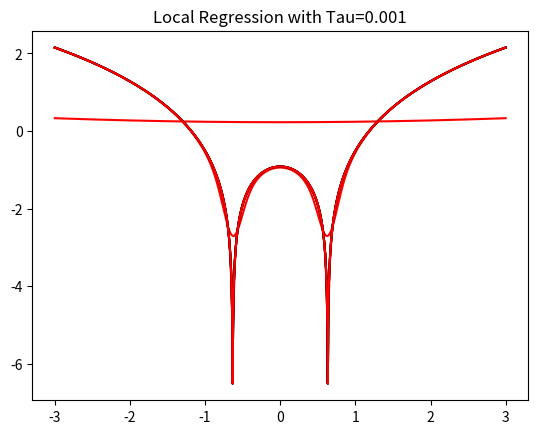

The script that saved this image:
import numpy as np
import matplotlib.pyplot as plt
def local_regression(xo, X, Y, tau):
    X = np.asarray(X)  
    Y = np.asarray(Y)
    weights = np.exp(- (X - xo) ** 2 / (2 * tau ** 2))
    X_w = np.vstack([np.ones_like(X), X]).T  
    W = np.diag(weights) 
    beta = np.linalg.inv(X_w.T @ W @ X_w) @ X_w.T @ W @ Y
    return beta[0] + beta[1] * xo  
def draw(tau):
    X = np.linspace(-3, 3, num=1000)  
    Y = np.log(np.abs(X**2 - 0.4))  
    predictions = np.array([local_regression(xo, X, Y, tau) for xo in X])
    plt.plot(X, Y, color='black')  
    plt.plot(X, predictions, color='red')  
    plt.title(f"Local Regression with Tau={tau}")
    plt.show()
draw(10)
draw(0.1)
draw(0.01)
draw(0.001)
